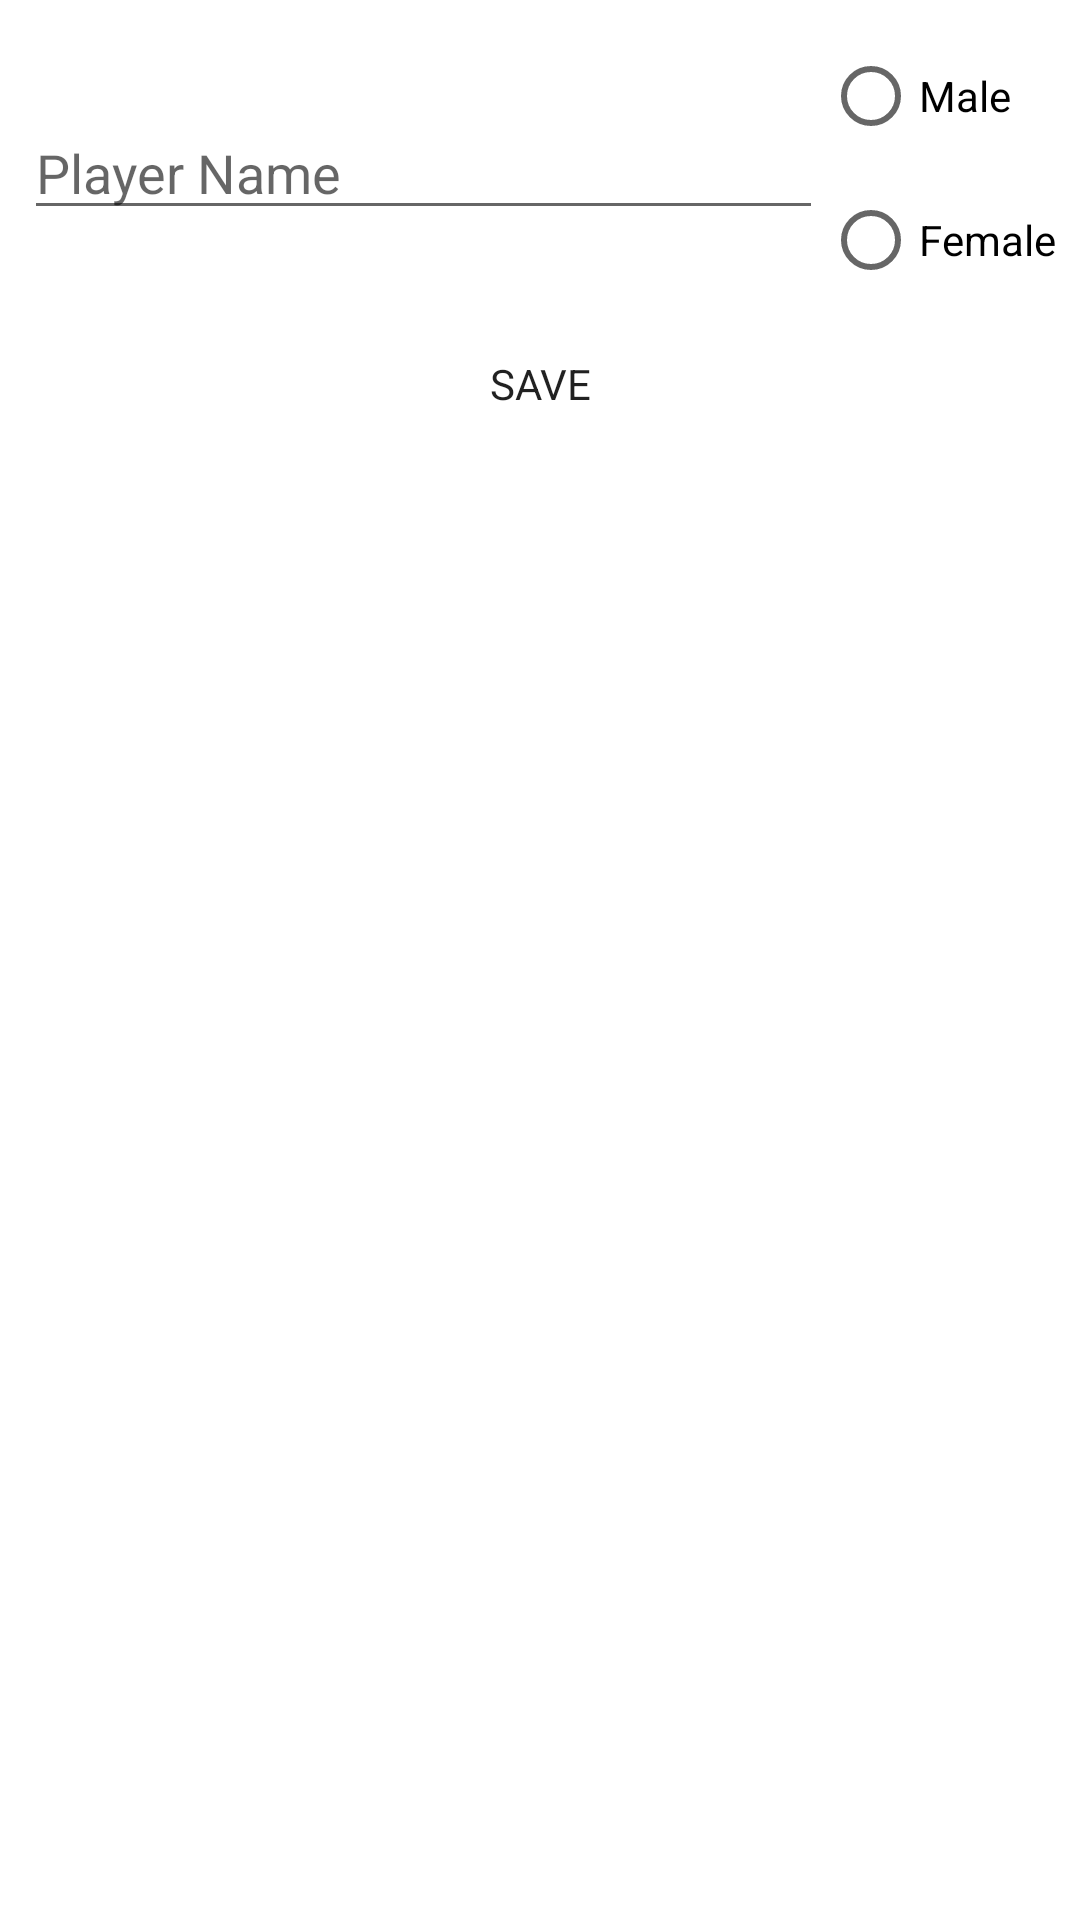

Here is an Android app screen rendered from its layout file. Give the layout XML and the strings, colors and styles it references.
<!-- AndroidManifest.xml: application theme Theme.Anno1800InfluenceCalculator -->
<!-- res/layout/fragment_create_player.xml -->
<?xml version="1.0" encoding="utf-8"?>
<androidx.constraintlayout.widget.ConstraintLayout xmlns:android="http://schemas.android.com/apk/res/android"
    android:layout_width="match_parent"
    android:layout_height="match_parent"
    android:padding="8dp"
    xmlns:app="http://schemas.android.com/apk/res-auto">

    <androidx.appcompat.widget.AppCompatEditText
        android:id="@+id/etName"
        android:layout_width="0dp"
        android:layout_height="wrap_content"
        app:layout_constraintStart_toStartOf="parent"
        app:layout_constraintEnd_toStartOf="@+id/rgSex"
        app:layout_constraintTop_toTopOf="@+id/rgSex"
        app:layout_constraintBottom_toBottomOf="@+id/rgSex"
        android:hint="@string/hint_player_name" />

    <RadioGroup
        android:id="@+id/rgSex"
        android:layout_width="0dp"
        android:layout_height="wrap_content"
        app:layout_constraintTop_toTopOf="parent"
        app:layout_constraintEnd_toEndOf="parent">

        <RadioButton
            android:id="@+id/rbMale"
            android:layout_width="wrap_content"
            android:layout_height="wrap_content"
            android:text="@string/male" />

        <RadioButton
            android:id="@+id/rbFemale"
            android:layout_width="wrap_content"
            android:layout_height="wrap_content"
            android:text="@string/female" />

    </RadioGroup>

    <androidx.appcompat.widget.AppCompatButton
        android:id="@+id/btSave"
        android:layout_width="wrap_content"
        android:layout_height="wrap_content"
        app:layout_constraintStart_toStartOf="parent"
        app:layout_constraintEnd_toEndOf="parent"
        android:text="@string/save"
        app:layout_constraintTop_toBottomOf="@+id/rgSex" />

</androidx.constraintlayout.widget.ConstraintLayout>
<!-- resources referenced by this layout -->
<resources>
  <string name="female">Female</string>
  <string name="hint_player_name">Player Name</string>
  <string name="male">Male</string>
  <string name="save">Save</string>
  <style name="Theme.Anno1800InfluenceCalculator" parent="Theme.MaterialComponents.DayNight.NoActionBar">
          
          <item name="colorPrimary">@color/teak</item>
          <item name="colorPrimaryVariant">@color/teak_light</item>
          <item name="colorOnPrimary">@color/ecru_white</item>
          
          <item name="colorSecondary">@color/tana</item>
          <item name="colorSecondaryVariant">@color/tana</item>
          <item name="colorOnSecondary">@color/black</item>
          
          <item name="android:statusBarColor">?attr/colorPrimaryVariant</item>
          
          <item name="fontFamily">@font/playfair_display</item>
          <item name="appBarLayoutStyle">@style/AppTheme.AppBarOverlay</item>
          <item name="toolbarStyle">@style/AppTheme.Toolbar</item>
          <item name="buttonStyle">@style/Widget.AppCompat.Button.Borderless</item>
      </style>
  <color name="teak">#b49068</color>
  <color name="teak_light">#c0a280</color>
  <color name="ecru_white">#F5F3E7</color>
  <color name="tana">#D6D7B6</color>
  <color name="black">#FF000000</color>
  <style name="AppTheme.AppBarOverlay" parent="ThemeOverlay.MaterialComponents.Dark.ActionBar">
          <item name="android:background">?colorPrimary</item>
      </style>
  <style name="AppTheme.Toolbar" parent="Widget.MaterialComponents.Toolbar">
          <item name="titleTextAppearance">@style/ToolbarStyle</item>
      </style>
  <style name="ToolbarStyle" parent="@android:style/TextAppearance.Medium">
          <item name="android:textColor">@android:color/white</item>
          <item name="android:textSize">20sp</item>
          <item name="fontFamily">@font/playfair_display</item>
          <item name="android:textStyle">bold</item>
          <item name="android:textAllCaps">false</item>
          <item name="android:letterSpacing">0.03125</item>
      </style>
</resources>
